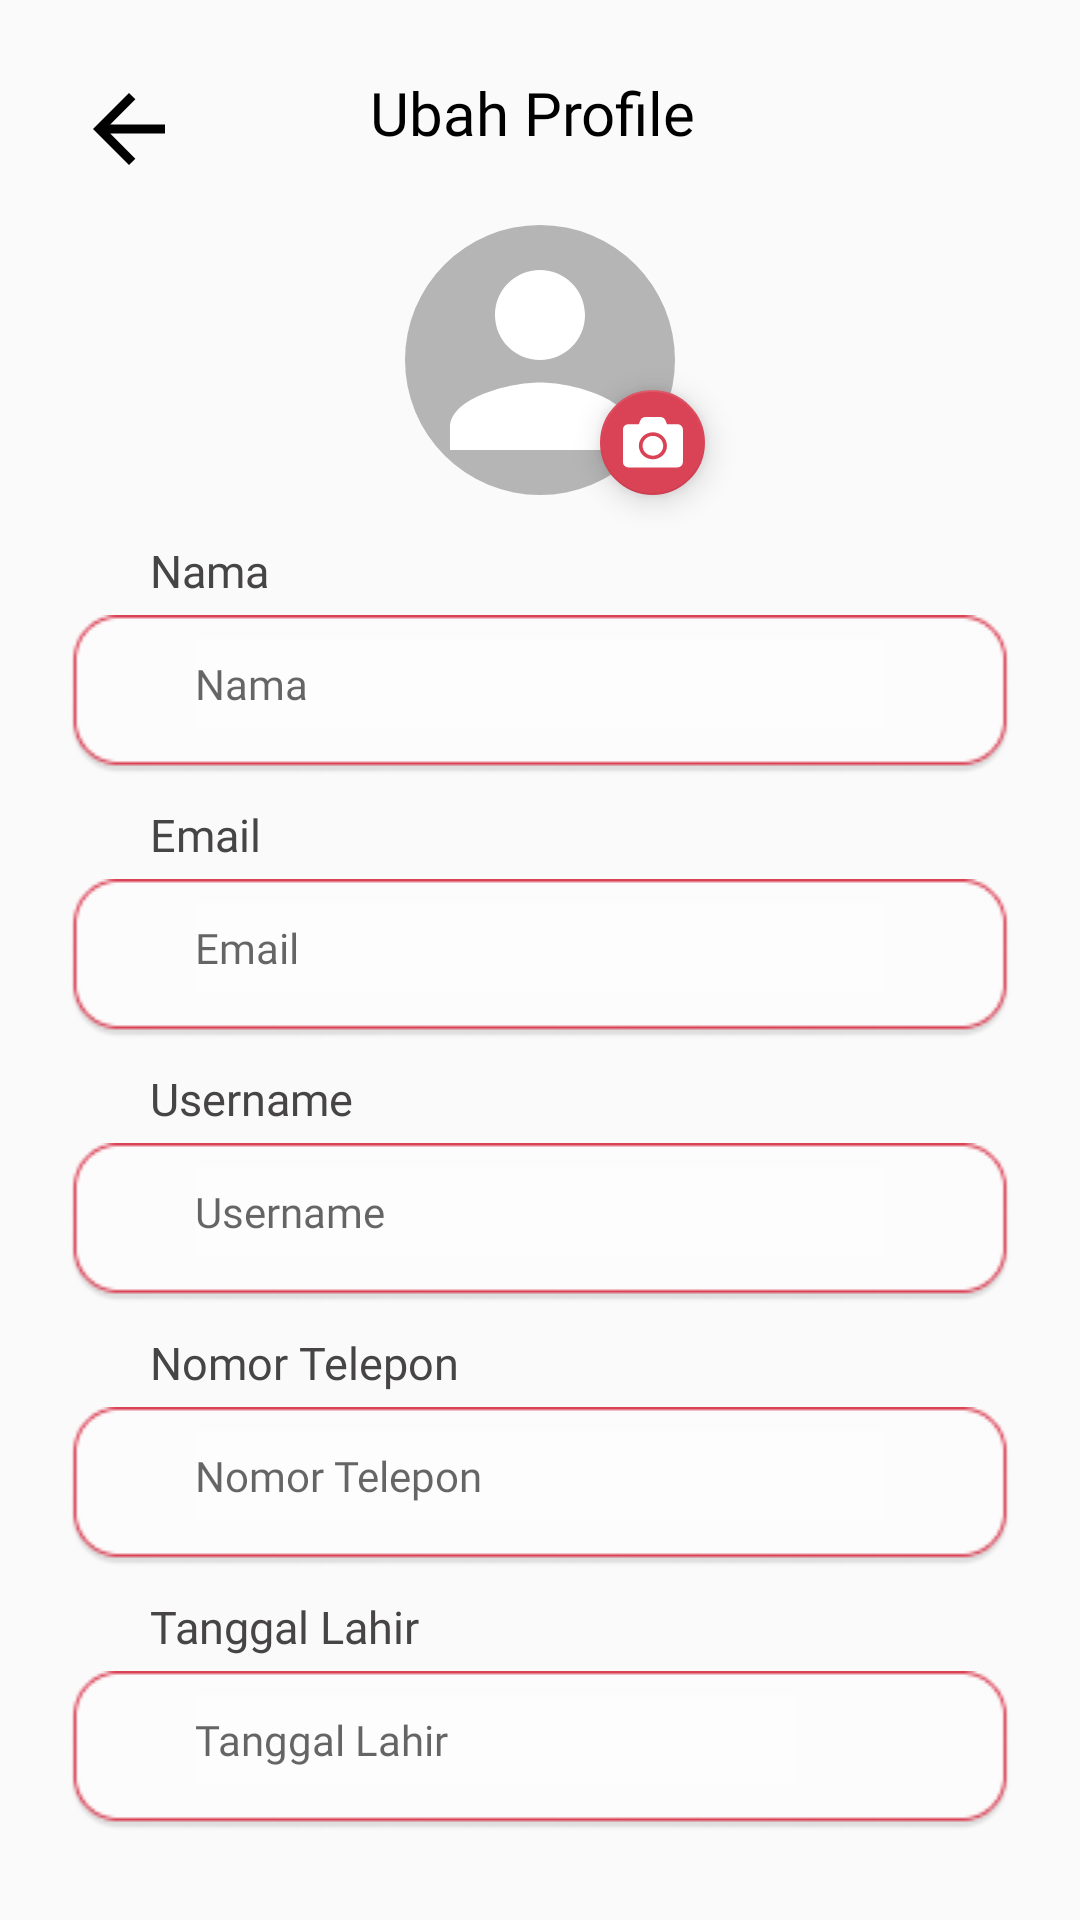

Layout XML and referenced resources for this Android screen:
<!-- AndroidManifest.xml: application theme Theme.MyApplication1 -->
<!-- res/layout/activity_profile.xml -->
<?xml version="1.0" encoding="utf-8"?>
<RelativeLayout xmlns:android="http://schemas.android.com/apk/res/android"
    xmlns:app="http://schemas.android.com/apk/res-auto"
    xmlns:tools="http://schemas.android.com/tools"
    android:layout_width="match_parent"
    android:layout_height="match_parent"
    tools:context=".HomeFragment">
    <RelativeLayout
        android:layout_width="wrap_content"
        android:layout_height="match_parent"
        android:layout_centerVertical="true">

        <RelativeLayout
            android:id="@+id/cardName"
            android:layout_width="match_parent"
            android:layout_height="wrap_content"
            android:layout_marginTop="180dp">

            <TextView
                android:id="@+id/tvname"
                android:layout_width="wrap_content"
                android:layout_height="wrap_content"
                android:layout_marginStart="50dp"
                android:fontFamily="@font/outfitlight"
                android:text="Nama"
                android:textColor="#464444"
                android:textSize="15sp" />


            <ImageView
                android:id="@+id/kotak1"
                android:layout_width="409dp"
                android:layout_height="wrap_content"
                android:layout_marginTop="25dp"
                app:srcCompat="@drawable/txtf" />

            <EditText
                android:id="@+id/name"
                android:layout_width="230dp"
                android:layout_height="30dp"
                android:layout_marginStart="65dp"
                android:layout_marginTop="33dp"
                android:background="#99ffffff"
                android:fontFamily="@font/outfitlight"
                android:hint="Nama"
                android:textSize="14sp" />

        </RelativeLayout>

        <RelativeLayout
            android:id="@+id/cardEmail"
            android:layout_below="@+id/cardName"
            android:layout_width="match_parent"
            android:layout_height="wrap_content"
            android:layout_marginTop="10dp">

            <TextView
                android:id="@+id/tvemail"
                android:layout_width="wrap_content"
                android:layout_height="wrap_content"
                android:layout_marginStart="50dp"
                android:fontFamily="@font/outfitlight"
                android:text="Email"
                android:textColor="#464444"
                android:textSize="15sp" />

            <ImageView
                android:id="@+id/kotak2"
                android:layout_width="409dp"
                android:layout_height="wrap_content"
                android:layout_marginTop="25dp"
                app:srcCompat="@drawable/txtf" />

            <EditText
                android:id="@+id/email"
                android:layout_width="230dp"
                android:layout_height="30dp"
                android:layout_marginStart="65dp"
                android:layout_marginTop="33dp"
                android:background="#99ffffff"
                android:fontFamily="@font/outfitlight"
                android:hint="Email"
                android:textSize="14sp" />
        </RelativeLayout>

        <RelativeLayout
            android:id="@+id/carduserName"
            android:layout_below="@+id/cardEmail"
            android:layout_width="match_parent"
            android:layout_height="wrap_content"
            android:layout_marginTop="10dp">>

            <TextView
                android:id="@+id/tvusername"
                android:layout_width="wrap_content"
                android:layout_height="wrap_content"
                android:layout_marginStart="50dp"
                android:fontFamily="@font/outfitlight"
                android:text="Username"
                android:textColor="#464444"
                android:textSize="15sp" />

            <ImageView
                android:id="@+id/kotak3"
                android:layout_width="409dp"
                android:layout_height="wrap_content"
                android:layout_marginTop="25dp"
                app:srcCompat="@drawable/txtf" />

            <EditText
                android:id="@+id/username"
                android:layout_width="230dp"
                android:layout_height="30dp"
                android:layout_marginStart="65dp"
                android:layout_marginTop="33dp"
                android:background="#99ffffff"
                android:fontFamily="@font/outfitlight"
                android:hint="Username"
                android:textSize="14sp" />
        </RelativeLayout>

        <RelativeLayout
            android:id="@+id/cardPhone"
            android:layout_below="@+id/carduserName"
            android:layout_width="match_parent"
            android:layout_height="wrap_content"
            android:layout_marginTop="10dp">>

            <TextView
                android:id="@+id/tvphone"
                android:layout_width="wrap_content"
                android:layout_height="wrap_content"
                android:layout_marginStart="50dp"
                android:fontFamily="@font/outfitlight"
                android:text="Nomor Telepon"
                android:textColor="#464444"
                android:textSize="15sp" />

            <ImageView
                android:id="@+id/kotak5"
                android:layout_width="409dp"
                android:layout_height="wrap_content"
                android:layout_marginTop="25dp"
                app:srcCompat="@drawable/txtf" />

            <EditText
                android:id="@+id/phone"
                android:layout_width="230dp"
                android:layout_height="30dp"
                android:layout_marginStart="65dp"
                android:layout_marginTop="33dp"
                android:background="#99ffffff"
                android:fontFamily="@font/outfitlight"
                android:hint="Nomor Telepon"
                android:textSize="14sp" />
        </RelativeLayout>

        <RelativeLayout
            android:id="@+id/cardBirthDate"
            android:layout_below="@+id/cardPhone"
            android:layout_width="match_parent"
            android:layout_height="wrap_content"
            android:layout_marginTop="10dp">>

            <TextView
                android:id="@+id/tvbirthdate"
                android:layout_width="wrap_content"
                android:layout_height="wrap_content"
                android:layout_marginStart="50dp"
                android:fontFamily="@font/outfitlight"
                android:text="Tanggal Lahir"
                android:textColor="#464444"
                android:textSize="15sp" />

            <ImageButton
                android:id="@+id/calender"
                android:layout_width="wrap_content"
                android:layout_height="wrap_content"
                android:layout_marginTop="35dp"
                android:layout_marginStart="300dp"
                android:layout_marginEnd="60dp"
                android:layout_alignParentEnd="true"
                android:layout_alignParentStart="true"
                android:background="@android:color/transparent"
                android:src="@drawable/planner" />

            <ImageView
                android:id="@+id/kotak6"
                android:layout_width="409dp"
                android:layout_height="wrap_content"
                android:layout_marginTop="25dp"
                app:srcCompat="@drawable/txtf" />

            <EditText
                android:id="@+id/birthDate"
                android:layout_width="200dp"
                android:layout_height="30dp"
                android:layout_marginStart="65dp"
                android:layout_marginTop="33dp"
                android:background="#99ffffff"
                android:fontFamily="@font/outfitlight"
                android:hint="Tanggal Lahir"
                android:textSize="14sp" />
        </RelativeLayout>

        <Button
            android:id="@+id/simpanp"
            style="@android:style/Widget.Button"
            android:layout_width="322dp"
            android:layout_height="42dp"
            android:layout_below="@+id/cardBirthDate"
            android:layout_marginTop="40dp"
            android:layout_centerHorizontal="true"
            android:background="@drawable/button_backround"
            android:clickable="true"
            android:fontFamily="@font/outfitbold"
            android:onClick="onButtonClick"
            android:text="Simpan"
            android:textColor="#FFFFFF"
            android:textSize="19sp" />

    </RelativeLayout>

    <androidx.constraintlayout.widget.ConstraintLayout
        android:layout_width="match_parent"
        android:layout_height="match_parent">


        <TextView
            android:id="@+id/btntext4"
            android:layout_width="wrap_content"
            android:layout_height="wrap_content"
            android:layout_marginStart="-12dp"
            android:layout_marginTop="24dp"
            android:fontFamily="@font/outfitlight"
            android:text="Ubah Profile"
            android:textColor="#000000"
            android:textSize="20sp"
            app:layout_constraintStart_toStartOf="@+id/profile"
            app:layout_constraintTop_toTopOf="parent"
            tools:ignore="MissingConstraints" />


        <ImageView
            android:id="@+id/back"
            android:layout_width="wrap_content"
            android:layout_height="wrap_content"
            android:layout_marginStart="25dp"
            android:layout_marginTop="25dp"
            android:layout_marginBottom="20dp"
            android:clickable="true"
            android:onClick="onButtonClick"
            app:layout_constraintStart_toStartOf="parent"
            app:layout_constraintTop_toTopOf="parent"
            app:srcCompat="@drawable/back" />


        <com.google.android.material.imageview.ShapeableImageView
            android:id="@+id/profile"
            android:layout_width="90dp"
            android:layout_height="0dp"
            android:layout_marginTop="24dp"

            android:background="#B5B5B5"
            app:layout_constraintBottom_toBottomOf="@+id/floatcam"
            app:layout_constraintEnd_toEndOf="parent"
            app:layout_constraintStart_toStartOf="parent"
            app:layout_constraintTop_toBottomOf="@+id/btntext4"
            app:shapeAppearance="@style/circular"
            app:srcCompat="@drawable/baseline_person_24"
            tools:ignore="MissingConstraints" />

        <com.google.android.material.floatingactionbutton.FloatingActionButton
            android:id="@+id/floatcam"
            android:layout_width="35dp"
            android:layout_height="35dp"
            android:layout_marginStart="65dp"
            android:layout_marginTop="79dp"
            android:backgroundTint="#DA4256"
            android:clickable="true"
            android:contentDescription="TODO"
            android:focusable="true"
            app:backgroundTint="#DA4256"
            app:fabCustomSize="37dp"
            app:layout_constraintStart_toStartOf="@+id/profile"
            app:layout_constraintTop_toBottomOf="@+id/btntext4"
            app:srcCompat="@drawable/baseline_camera_alt_24"
            tools:ignore="MissingConstraints" />

    </androidx.constraintlayout.widget.ConstraintLayout>


</RelativeLayout>
<!-- resources referenced by this layout -->
<resources>
  <!-- drawable back (drawable) -->
  <vector android:autoMirrored="true"
      android:height="30dp"
      android:width="30dp"
      android:tint="#000000"
      android:viewportHeight="20"
      android:viewportWidth="20"
      xmlns:android="http://schemas.android.com/apk/res/android">
      <path android:fillColor="@android:color/white"
          android:pathData="M20,11H7.83l5.59,-5.59L12,4l-8,8 8,8 1.41,-1.41L7.83,13H20v-2z"
         />
  </vector>
  <!-- drawable baseline_camera_alt_24 (drawable) -->
  <vector xmlns:android="http://schemas.android.com/apk/res/android"
      android:width="9dp"
      android:height="7dp"
      android:viewportWidth="12"
      android:viewportHeight="10">
    <path
        android:pathData="M10.65,2.25V8.036C10.65,8.568 10.23,9 9.713,9H1.588C1.07,9 0.65,8.568 0.65,8.036V2.25C0.65,1.718 1.07,1.286 1.588,1.286H3.306L3.547,0.625C3.683,0.249 4.033,0 4.423,0H6.875C7.265,0 7.615,0.249 7.752,0.625L7.994,1.286H9.713C10.23,1.286 10.65,1.718 10.65,2.25ZM7.994,5.143C7.994,3.813 6.943,2.732 5.65,2.732C4.357,2.732 3.306,3.813 3.306,5.143C3.306,6.473 4.357,7.554 5.65,7.554C6.943,7.554 7.994,6.473 7.994,5.143ZM7.369,5.143C7.369,6.117 6.597,6.911 5.65,6.911C4.703,6.911 3.931,6.117 3.931,5.143C3.931,4.169 4.703,3.375 5.65,3.375C6.597,3.375 7.369,4.169 7.369,5.143Z"
        android:fillColor="#ffffff"/>
  </vector>
  <!-- drawable baseline_person_24 (drawable) -->
  <vector
      android:height="15dp"
      android:width="15dp"
      android:tint="#FFFFFF"
      android:viewportHeight="24"
      android:viewportWidth="24"
  
      xmlns:android="http://schemas.android.com/apk/res/android">
      <path android:fillColor="@android:color/white" android:pathData="M12,12c2.21,0 4,-1.79 4,-4s-1.79,-4 -4,-4 -4,1.79 -4,4 1.79,4 4,4zM12,14c-2.67,0 -8,1.34 -8,4v2h16v-2c0,-2.66 -5.33,-4 -8,-4z"/>
  </vector>
  <!-- drawable button_backround (drawable) -->
  <?xml version="1.0" encoding="utf-8"?>
  <selector xmlns:android="http://schemas.android.com/apk/res/android">
  <item>
      <shape android:shape="rectangle">
          <corners android:radius="15dp"/>
          <solid android:color="#DA4256"/>
      </shape>
  </item>
  </selector>
  <!-- drawable planner: png bitmap (drawable, 632 bytes) -->
  <!-- drawable txtf: png bitmap (drawable, 2122 bytes) -->
  <style name="circular">
          <item name="cornerSize">50%</item>
      </style>
  <style name="Theme.MyApplication1" parent="Base.Theme.MyApplication1" />
  <style name="Base.Theme.MyApplication1" parent="Theme.AppCompat.DayNight.NoActionBar">
          
          
      </style>
</resources>
